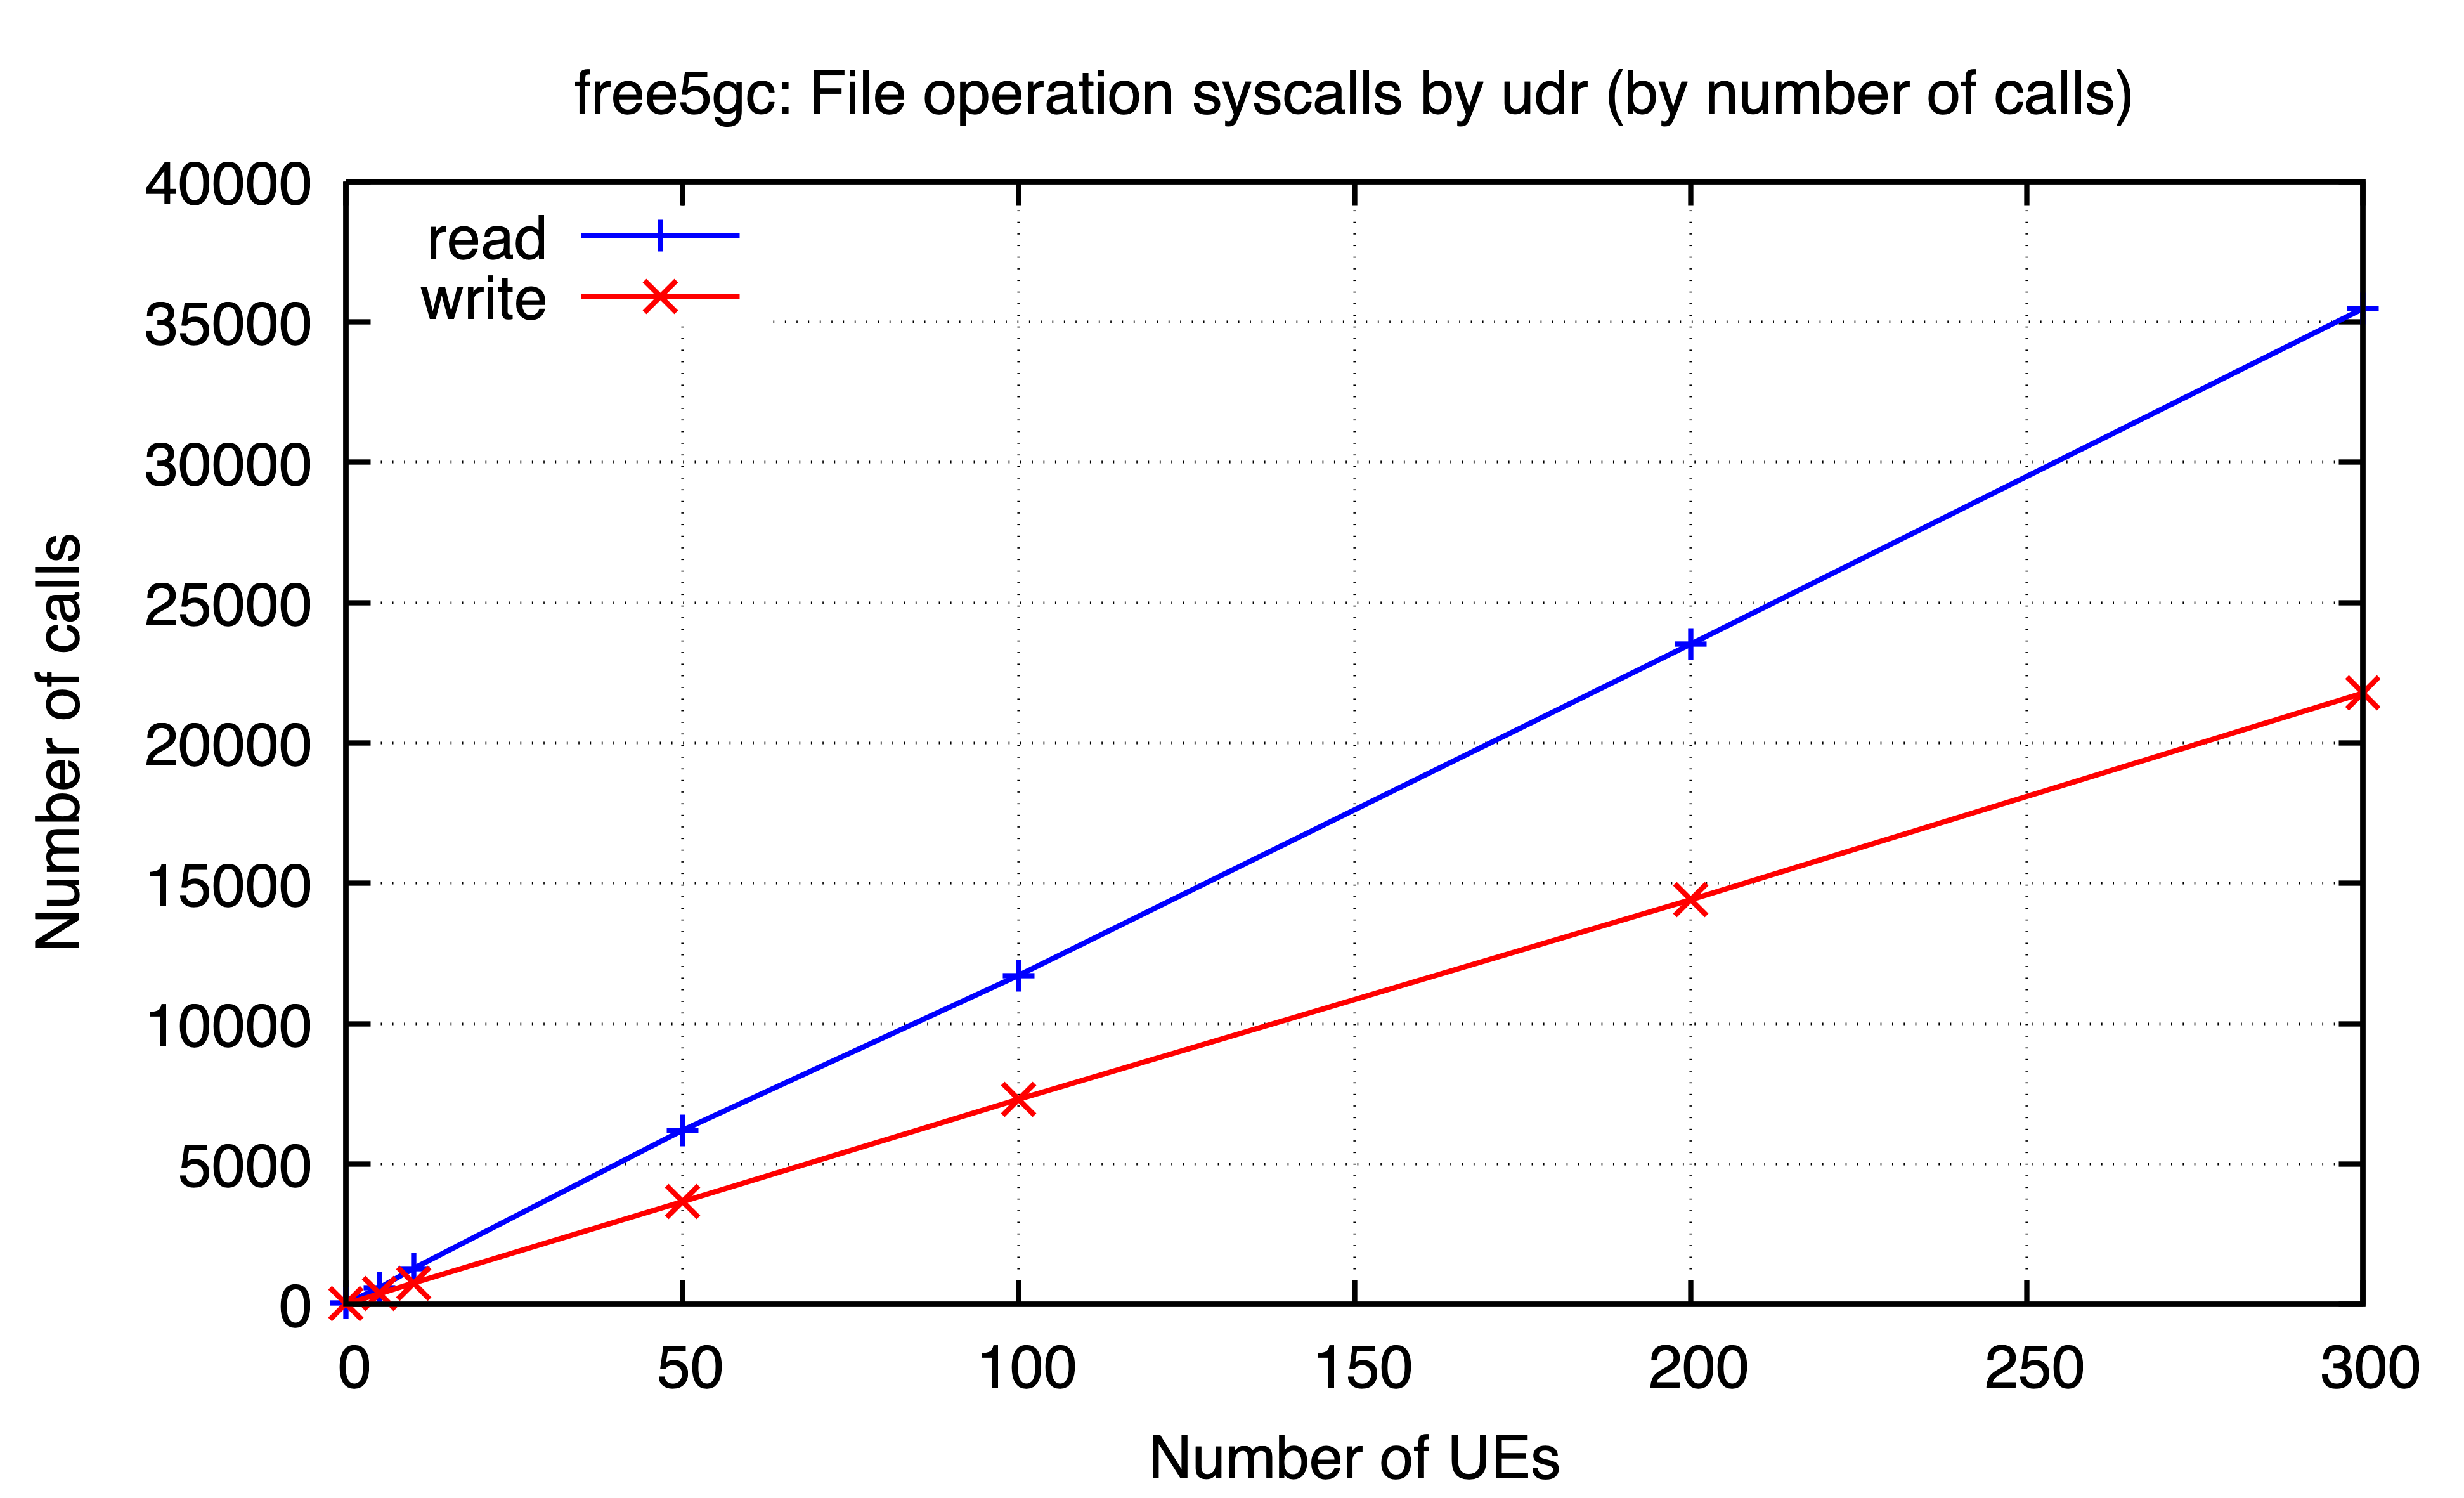

Source data for this figure (header and first rows):
ues, read, write
0, 44, 18
5, 596, 384
10, 1278, 760
50, 6200, 3658
100, 11718, 7305
200, 23520, 14415
300, 35470, 21777
